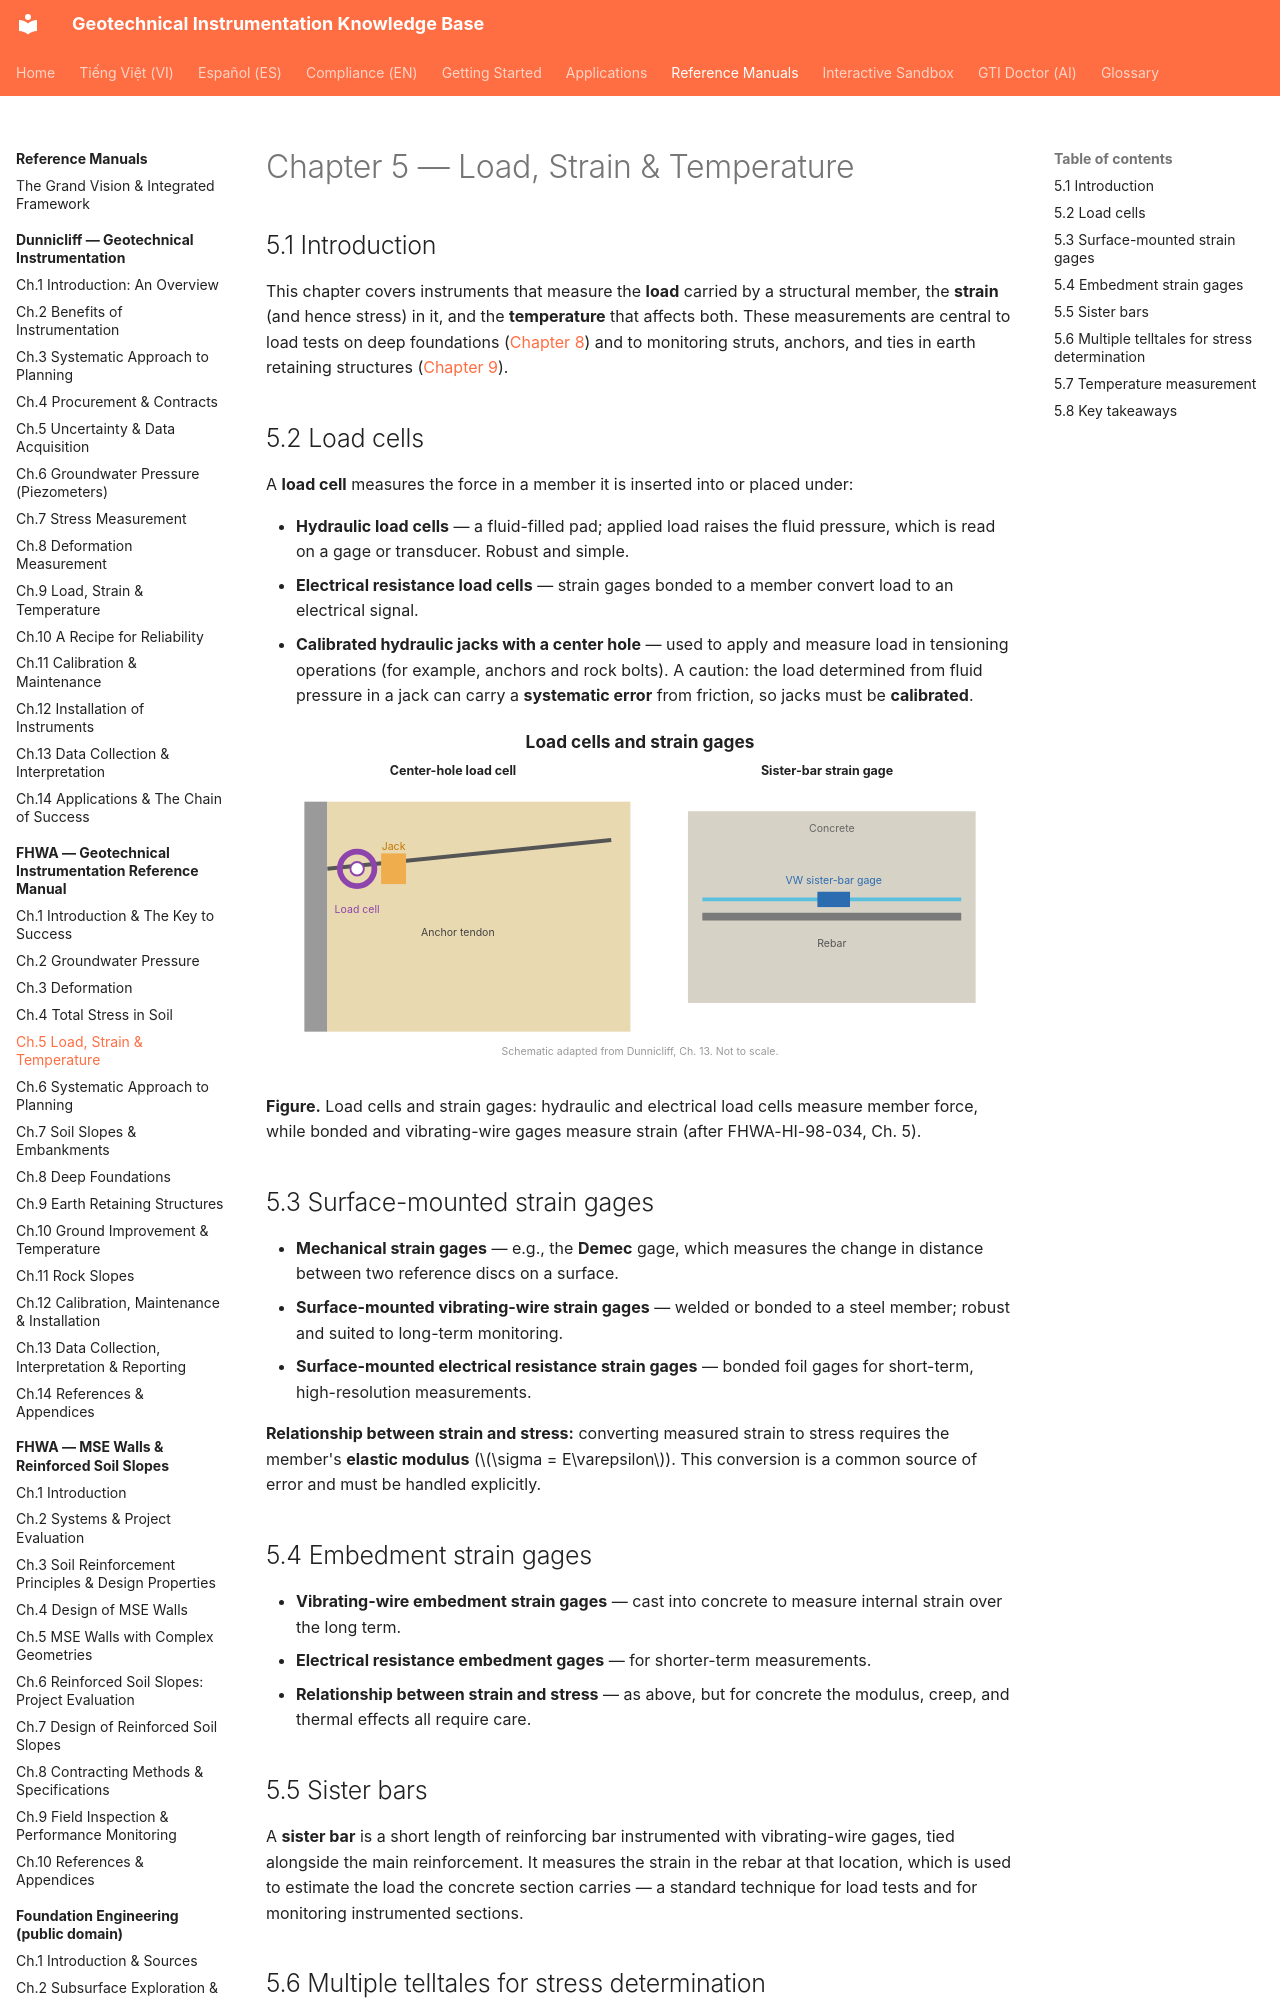

repository: geoinst/geoinst.github.io · page: reference-manuals/fhwa/chapter-05-load-strain/index.html · generator: mkdocs

---
lang: en
lang_alt: vi/reference-manuals/fhwa/chapter-05-load-strain/
---
# Chapter 5 — Load, Strain & Temperature

## 5.1 Introduction

This chapter covers instruments that measure the **load** carried by a structural
member, the **strain** (and hence stress) in it, and the **temperature** that
affects both. These measurements are central to load tests on deep foundations
([Chapter 8](chapter-08-deep-foundations.md)) and to monitoring struts, anchors,
and ties in earth retaining structures ([Chapter 9](chapter-09-earth-retaining.md)).
